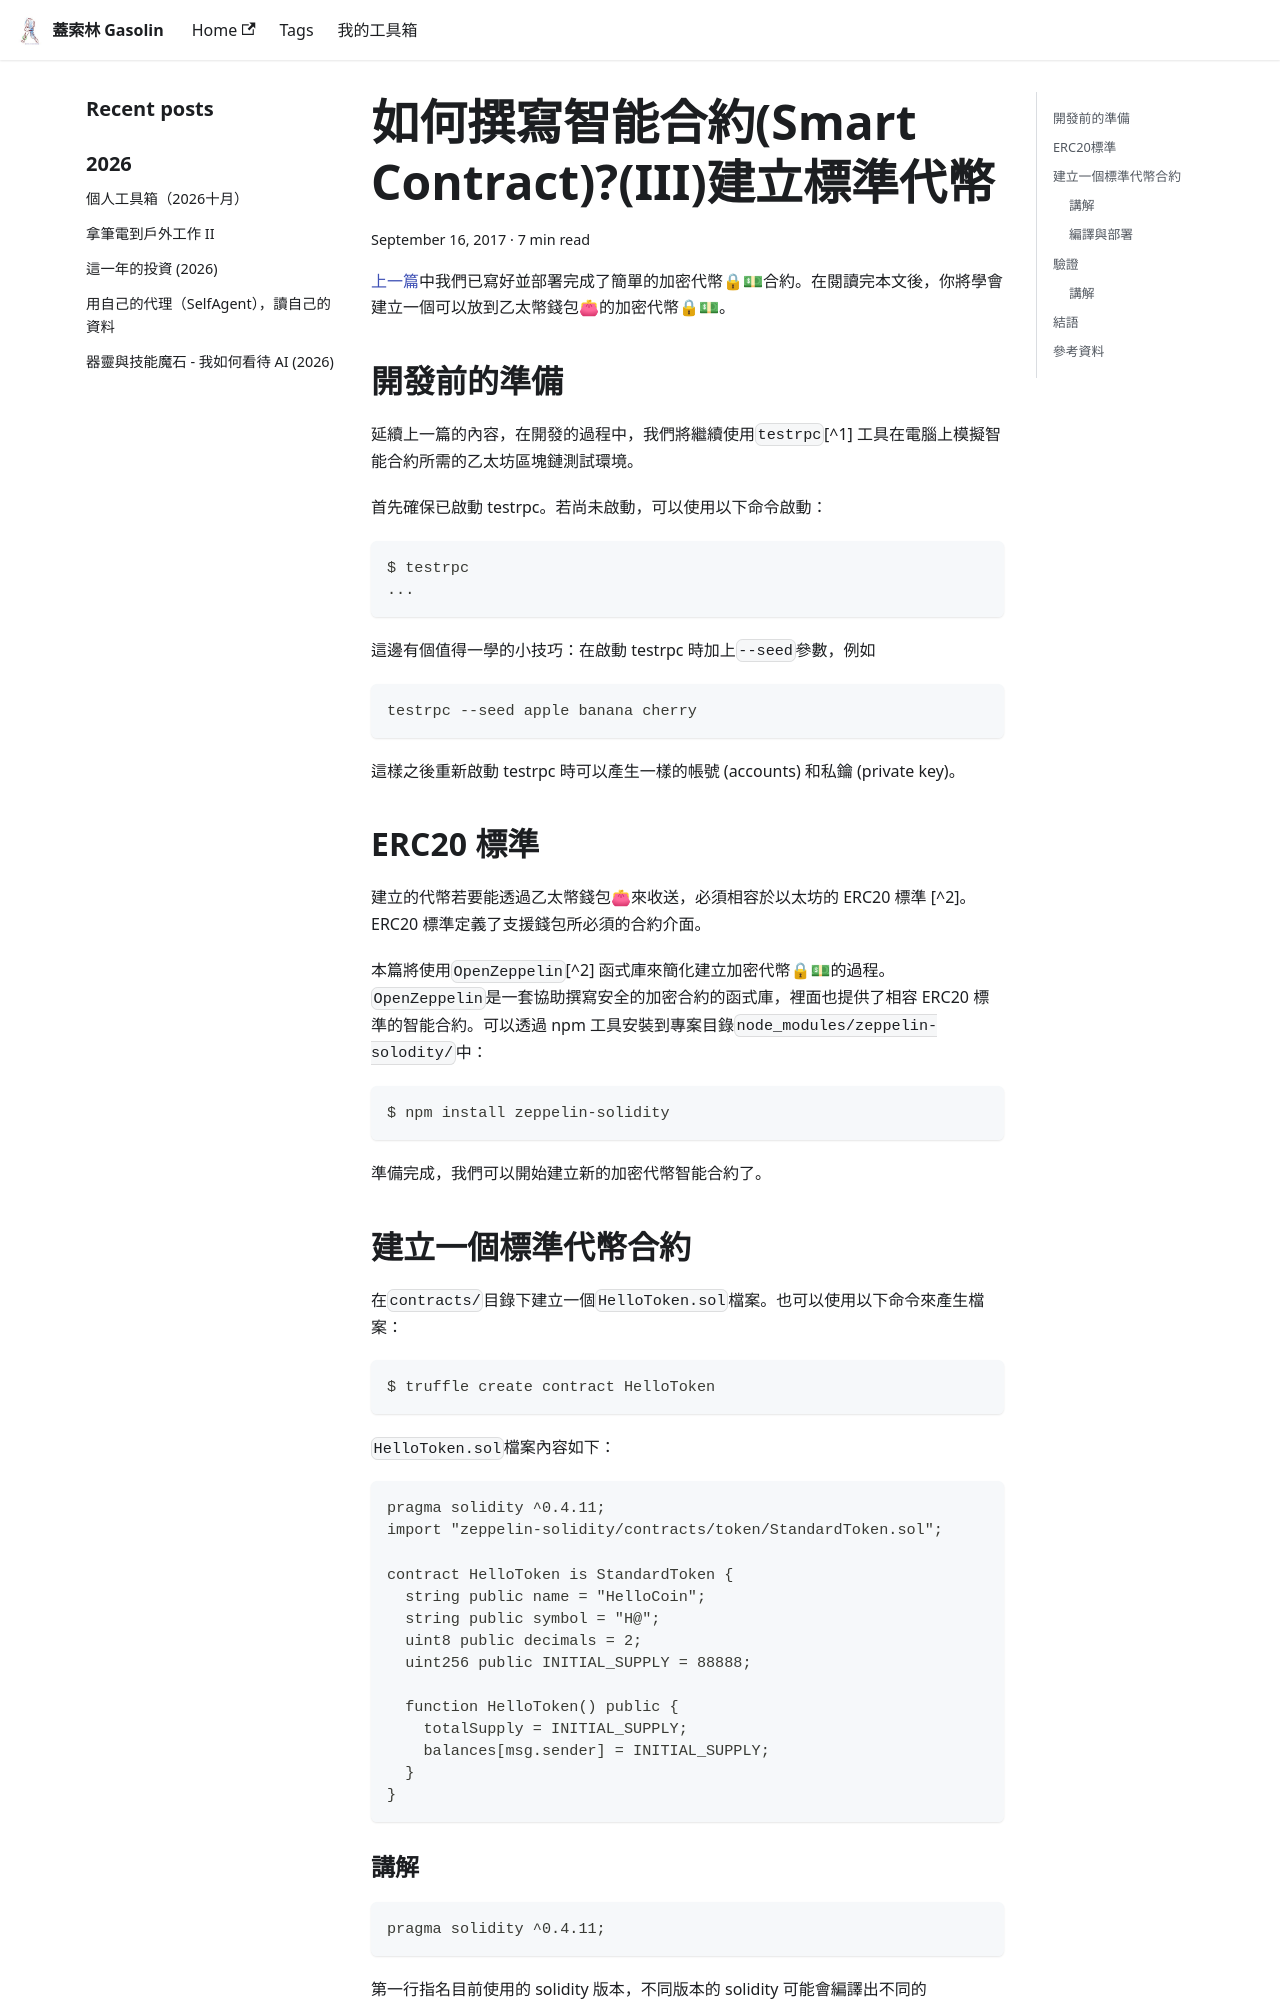

repository: gasolin/blog · page: crypto/howto-write-an-erc20-compatible-token/index.html · generator: docusaurus

---
title: 如何撰寫智能合約(Smart Contract)?(III)建立標準代幣
tags:
  - ethereum
  - solidity
  - javascript
date: 2017-09-16 17:35:31
---

[上一篇](crypto/howto-write-a-simple-token.md)中我們已寫好並部署完成了簡單的加密代幣🔒💵合約。在閱讀完本文後，你將學會建立一個可以放到乙太幣錢包:purse:的加密代幣🔒💵。

## 開發前的準備

延續上一篇的內容，在開發的過程中，我們將繼續使用`testrpc`[^1]工具在電腦上模擬智能合約所需的乙太坊區塊鏈測試環境。

首先確保已啟動testrpc。若尚未啟動，可以使用以下命令啟動：

```sh
$ testrpc
...
```

這邊有個值得一學的小技巧：在啟動testrpc時加上`--seed`參數，例如

```sh
testrpc --seed apple banana cherry
```

這樣之後重新啟動testrpc時可以產生一樣的帳號(accounts)和私鑰(private key)。

## ERC20標準

建立的代幣若要能透過乙太幣錢包:purse:來收送，必須相容於以太坊的ERC20標準[^2]。ERC20標準定義了支援錢包所必須的合約介面。

本篇將使用`OpenZeppelin`[^2]函式庫來簡化建立加密代幣🔒💵的過程。`OpenZeppelin`是一套協助撰寫安全的加密合約的函式庫，裡面也提供了相容ERC20標準的智能合約。可以透過npm工具安裝到專案目錄`node_modules/zeppelin-solodity/`中：

```sh
$ npm install zeppelin-solidity
```

準備完成，我們可以開始建立新的加密代幣智能合約了。

## 建立一個標準代幣合約

在`contracts/`目錄下建立一個`HelloToken.sol`檔案。也可以使用以下命令來產生檔案：

```sh
$ truffle create contract HelloToken
```

`HelloToken.sol`檔案內容如下：

```
pragma solidity ^0.4.11;
import "zeppelin-solidity/contracts/token/StandardToken.sol";

contract HelloToken is StandardToken {
  string public name = "HelloCoin";
  string public symbol = "H@";
  uint8 public decimals = 2;
  uint256 public INITIAL_SUPPLY = 88888;

  function HelloToken() public {
    totalSupply = INITIAL_SUPPLY;
    balances[msg.sender] = INITIAL_SUPPLY;
  }
}
```
